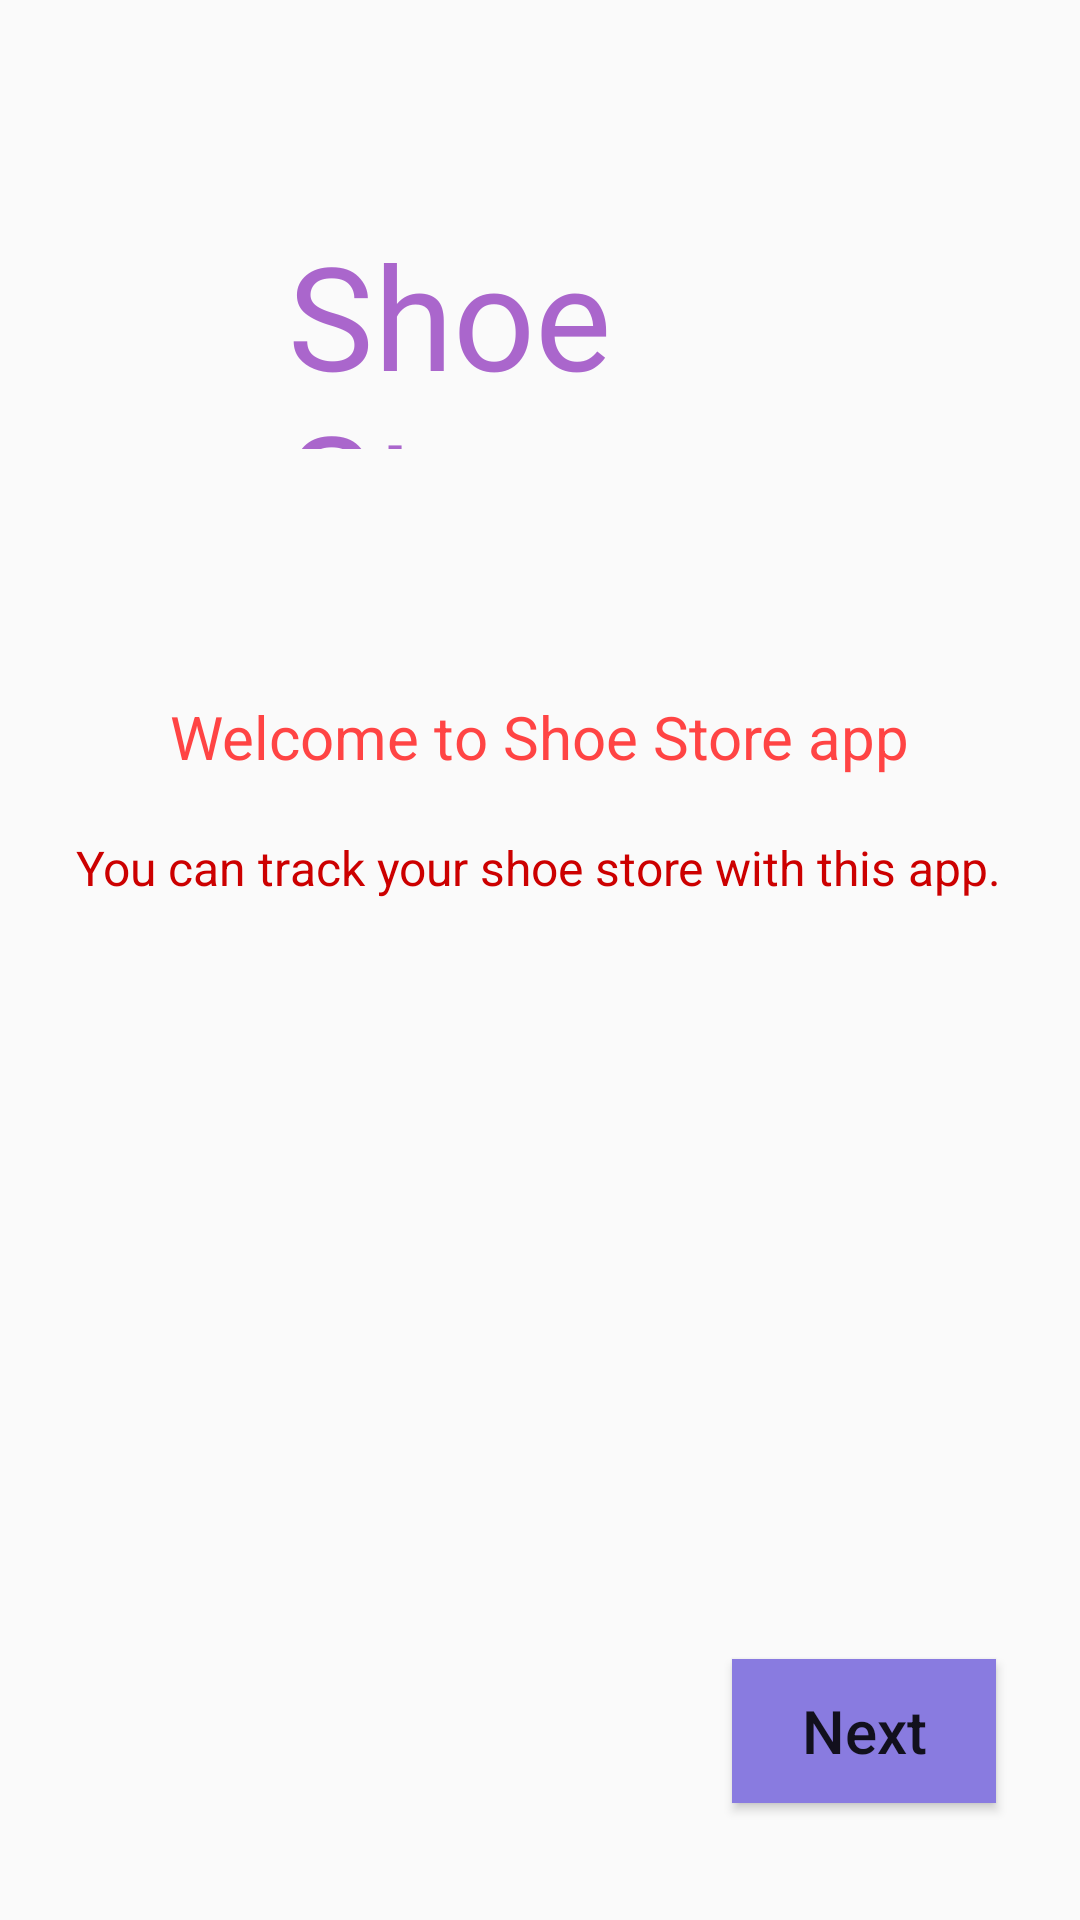

Android layout source for this screen:
<!-- AndroidManifest.xml: application theme AppTheme.NoActionBar -->
<!-- res/layout/fragment_welcome.xml -->
<?xml version="1.0" encoding="utf-8"?>
<layout xmlns:android="http://schemas.android.com/apk/res/android"
        xmlns:app="http://schemas.android.com/apk/res-auto"
        xmlns:tools="http://schemas.android.com/tools">


<androidx.constraintlayout.widget.ConstraintLayout

    android:layout_width="match_parent"
    android:layout_height="match_parent"
    tools:context=".WelcomeFragment">

    <TextView
        android:id="@+id/ShoeStore"
        android:layout_width="168dp"
        android:layout_height="77dp"
        android:fontFamily="@font/aguafina_script"
        android:text="@string/ShoeStore"
        android:textColor="@android:color/holo_purple"
        android:textSize="48sp"
        app:layout_constraintBottom_toBottomOf="parent"
        app:layout_constraintEnd_toEndOf="parent"
        app:layout_constraintStart_toStartOf="parent"
        app:layout_constraintTop_toTopOf="parent"
        app:layout_constraintVertical_bias="0.129" />

    <TextView
        android:id="@+id/textView"
        android:layout_width="wrap_content"
        android:layout_height="wrap_content"
        android:text="@string/Welcome"
        android:textColor="@android:color/holo_red_light"
        android:textSize="20sp"
        app:layout_constraintBottom_toTopOf="@+id/textView2"
        app:layout_constraintEnd_toEndOf="parent"
        app:layout_constraintStart_toStartOf="parent"
        app:layout_constraintTop_toBottomOf="@+id/ShoeStore"
        app:layout_constraintVertical_bias="0.811" />

    <TextView
        android:id="@+id/textView2"
        android:layout_width="wrap_content"
        android:layout_height="wrap_content"
        android:layout_marginBottom="340dp"
        android:text="@string/track_your_shoe"
        android:textColor="@android:color/holo_red_dark"
        android:textSize="16sp"
        app:layout_constraintBottom_toBottomOf="parent"
        app:layout_constraintEnd_toEndOf="parent"
        app:layout_constraintHorizontal_bias="0.496"
        app:layout_constraintStart_toStartOf="parent" />

    <Button
        android:id="@+id/next_button"
        android:text="@string/next"
        app:layout_constraintBottom_toBottomOf="parent"
        app:layout_constraintEnd_toEndOf="parent"
        app:layout_constraintHorizontal_bias="0.897"
        app:layout_constraintStart_toStartOf="parent"
        app:layout_constraintTop_toTopOf="parent"
        app:layout_constraintVertical_bias="0.934"
        style="@style/button"/>

</androidx.constraintlayout.widget.ConstraintLayout>
    </layout>
<!-- resources referenced by this layout -->
<resources>
  <string name="ShoeStore">Shoe Store</string>
  <string name="Welcome">Welcome to Shoe Store app</string>
  <string name="next">Next</string>
  <string name="track_your_shoe">You can track your shoe store with this app.</string>
  <style name="button">
     <item name="android:layout_width">wrap_content</item>
      <item name="android:layout_height">wrap_content</item>
      <item name="android:textAllCaps">false</item>
      <item name="android:textSize">20sp</item>
      <item name="android:background">@color/colorButton</item>
  </style>
  <style name="AppTheme.NoActionBar">
          <item name="windowActionBar">false</item>
          <item name="windowNoTitle">true</item>
      </style>
  <color name="colorButton">#897BE0</color>
</resources>
